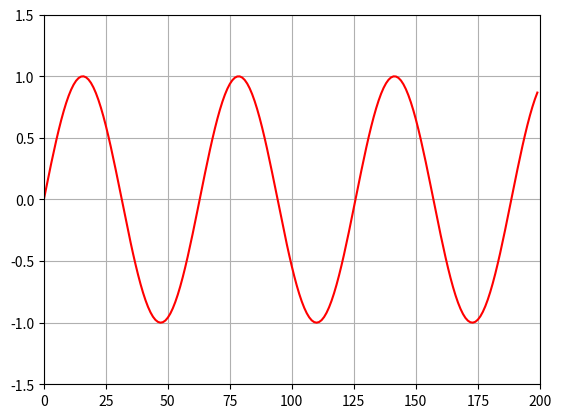

This figure's Python source:
import matplotlib.pyplot as plt
import matplotlib.animation as animation
import numpy as np

# Fixing random state for reproducibility
np.random.seed(19680801)

# Tweakable Parameters
amplitude = 1.0
frequency = 10.0
speed_interval_ms = 50 # Milliseconds between frames
num_frames = 200 # Total number of frames for the animation


def update(frame_number):
    xdata.append(frame_number)
    ydata.append(amplitude * np.sin(frame_number / frequency))
    line.set_data(xdata, ydata)
    ax.relim()
    ax.autoscale_view()
    return line,

fig, ax = plt.subplots()
xdata, ydata = [], []
line, = ax.plot([], [], 'r-')

ax.set_xlim(0, num_frames) # Adjust x-limit based on num_frames
ax.set_ylim(-amplitude * 1.5, amplitude * 1.5) # Adjust y-limit based on amplitude
ax.grid()

ani = animation.FuncAnimation(fig, update, frames=range(num_frames), blit=True, interval=speed_interval_ms)

# To save the animation, uncomment the following lines:
# Writer = animation.writers['ffmpeg']
# writer = Writer(fps=15, metadata=dict(artist='Me'), bitrate=1800)
# ani.save('sine_wave.mp4', writer=writer)

# Save the animation as a GIF file
ani.save('animation.gif', writer='pillow', fps=20)
